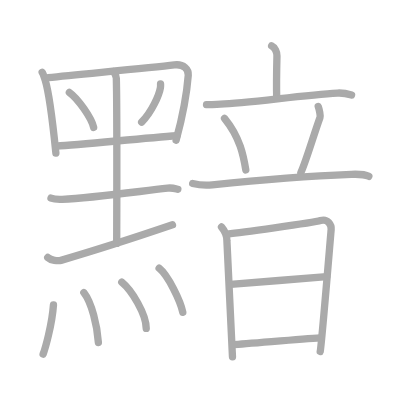
t = 0.00 s
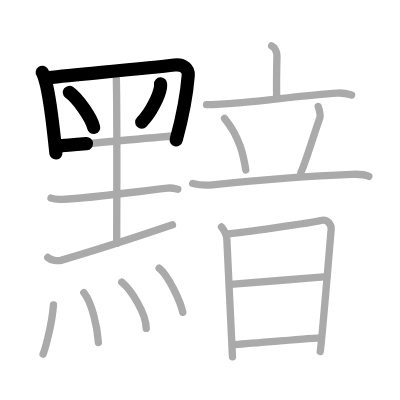
t = 4.25 s
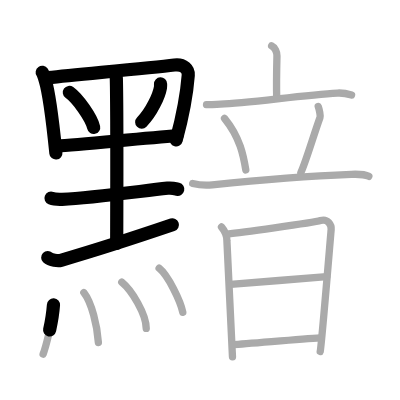
t = 8.50 s
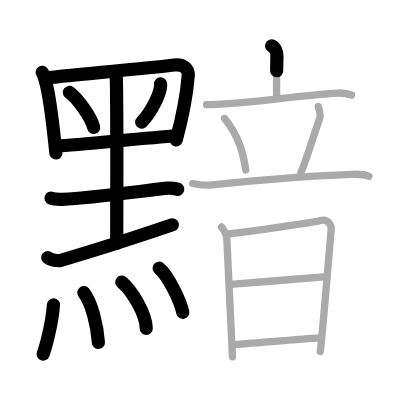
t = 12.50 s
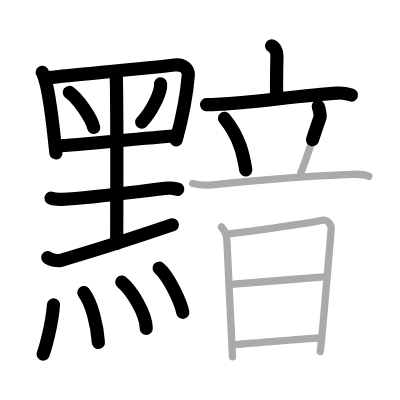
t = 15.50 s
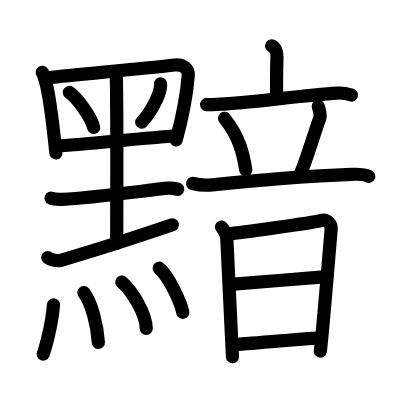
t = 21.00 s

The animated SVG that drew these frames (rendered in a browser with its animation timeline set to each time). Animation: 21 SMIL elements (animate=21); one cycle of 21.00 s.

<?xml version="1.0" standalone="no"?>
<!DOCTYPE svg PUBLIC "-//W3C//DTD SVG 1.1//EN"   "http://www.w3.org/Graphics/SVG/1.1/DTD/svg11.dtd">
<svg width="400px" height="400px"  version="1.1" xmlns="http://www.w3.org/2000/svg">
  <defs>
    <marker id="Triangle" viewBox="0 0 10 10" refX="0" refY="5" markerUnits="strokeWidth" markerWidth="3" style="stroke-opacity:0%;fill:#aaaaaa;" markerHeight="2" orient="auto">
      <path d="M 0 0 L 10 5 L 0 10 z" />
    </marker>
    
    <marker id="Arrow" viewBox="0 0 10 10" refX="5" refY="5" markerUnits="strokeWidth" markerWidth="1.8" style="stroke-opacity:0%;fill:#770000;" markerHeight="2" orient="auto">
      <path d="M 0 4 L 6 4 L 4 1 L 10 5 L 4 9 L 6 6 L 0 6 z" />
        <circle cx="5" cy="5" r="5" />
      </marker>
    
    <marker id="TriangleRed" viewBox="0 0 10 10" refX="0" refY="5" markerUnits="strokeWidth" markerWidth="3" style="stroke-opacity:0%;fill:#CC0000;" markerHeight="2" orient="auto">
      <path d="M 0 0 L 10 5 L 0 10 z" />
    </marker>
    
    <marker id="ArrowRed" viewBox="0 0 10 10" refX="5" refY="5" markerUnits="strokeWidth" markerWidth="1.8" style="stroke-opacity:0%;fill:#CC0000;" markerHeight="2" orient="auto">
      <path d="M 0 4 L 6 4 L 4 1 L 10 5 L 4 9 L 6 6 L 0 6 z" />
        <circle cx="5" cy="5" r="5" />
      </marker>
    
  </defs>
  
  <path style="fill:#ffffff; fill-opacity:100%; fill-rule:evenodd; stroke-width:0;" d="M 0 0 L 400px 0 L 400px 400px L 0 400px L 0 0" />

  <g transform="scale(3.6697247706422 3.6697247706422)">
<path style="fill:none; fill-opacity:0%; fill-rule:evenodd; stroke:#aaaaaa; stroke-opacity:100%; stroke-width: 1.5pt; stroke-linejoin:round; stroke-linecap:round;" d="M11.5 19.71c0.29 0.42 0.66 1.63 0.82 2.16c1.33 4.33 2.08 11.74 2.91 19.83"></path>
<path style="fill:none; fill-opacity:0%; fill-rule:evenodd; stroke:#aaaaaa; stroke-opacity:100%; stroke-width: 1.5pt; stroke-linejoin:round; stroke-linecap:round;" d="M13.12 21.17c9.44-0.99 27.35-2.64 34.4-3.47c2.59-0.31 3.9 1.21 3.78 2.78c-0.31 4-1.4 10.73-3.31 17.76"></path>
<path style="fill:none; fill-opacity:0%; fill-rule:evenodd; stroke:#aaaaaa; stroke-opacity:100%; stroke-width: 1.5pt; stroke-linejoin:round; stroke-linecap:round;" d="M18.9 25.19c2.34 1.68 6.04 6.92 6.62 9.53"></path>
<path style="fill:none; fill-opacity:0%; fill-rule:evenodd; stroke:#aaaaaa; stroke-opacity:100%; stroke-width: 1.5pt; stroke-linejoin:round; stroke-linecap:round;" d="M43.75 22.87c0.01 0.25 0.03 0.63-0.03 0.99c-0.35 2.08-2.37 6.64-5.12 9.43"></path>
<path style="fill:none; fill-opacity:0%; fill-rule:evenodd; stroke:#aaaaaa; stroke-opacity:100%; stroke-width: 1.5pt; stroke-linejoin:round; stroke-linecap:round;" d="M15.39 39.8c6.8-0.42 23.43-2.11 32.82-2.8"></path>
<path style="fill:none; fill-opacity:0%; fill-rule:evenodd; stroke:#aaaaaa; stroke-opacity:100%; stroke-width: 1.5pt; stroke-linejoin:round; stroke-linecap:round;" d="M30.91 19.55c0.52 0.63 0.77 1.01 0.79 1.78c0.24 8.9 0.1 41.88 0.1 45.01"></path>
<path style="fill:none; fill-opacity:0%; fill-rule:evenodd; stroke:#aaaaaa; stroke-opacity:100%; stroke-width: 1.5pt; stroke-linejoin:round; stroke-linecap:round;" d="M13.9 53.99c0.8 0.32 2.25 0.35 3.05 0.32c8.28-0.36 20.05-2.06 28.73-3.04c1.32-0.15 2.12 0.15 2.78 0.31"></path>
<path style="fill:none; fill-opacity:0%; fill-rule:evenodd; stroke:#aaaaaa; stroke-opacity:100%; stroke-width: 1.5pt; stroke-linejoin:round; stroke-linecap:round;" d="M13.01 70.17c0.81 0.78 2.83 1 3.6 0.78c10.71-3.12 19.15-5.87 30.39-9.69"></path>
<path style="fill:none; fill-opacity:0%; fill-rule:evenodd; stroke:#aaaaaa; stroke-opacity:100%; stroke-width: 1.5pt; stroke-linejoin:round; stroke-linecap:round;" d="M14.57 83.08c-0.4 5.55-2.3 12.03-2.82 13.41"></path>
<path style="fill:none; fill-opacity:0%; fill-rule:evenodd; stroke:#aaaaaa; stroke-opacity:100%; stroke-width: 1.5pt; stroke-linejoin:round; stroke-linecap:round;" d="M22.84 79.73c2.16 2.77 3.66 9.02 3.97 13.61"></path>
<path style="fill:none; fill-opacity:0%; fill-rule:evenodd; stroke:#aaaaaa; stroke-opacity:100%; stroke-width: 1.5pt; stroke-linejoin:round; stroke-linecap:round;" d="M33.18 76.88c2.72 2.22 6.67 8.68 6.67 12.61"></path>
<path style="fill:none; fill-opacity:0%; fill-rule:evenodd; stroke:#aaaaaa; stroke-opacity:100%; stroke-width: 1.5pt; stroke-linejoin:round; stroke-linecap:round;" d="M43.36 73.09c2.45 1.94 5.83 8.99 6.45 12.02"></path>
<path style="fill:none; fill-opacity:0%; fill-rule:evenodd; stroke:#aaaaaa; stroke-opacity:100%; stroke-width: 1.5pt; stroke-linejoin:round; stroke-linecap:round;" d="M74.02 12.5c0.93 0.42 1.48 1.72 1.45 2.72c-0.09 3.82-0.17 8.11-0.07 11.34"></path>
<path style="fill:none; fill-opacity:0%; fill-rule:evenodd; stroke:#aaaaaa; stroke-opacity:100%; stroke-width: 1.5pt; stroke-linejoin:round; stroke-linecap:round;" d="M56.28 28.5c0.9 0.11 2.93-0.1 3.83-0.13c7.2-0.24 22.33-2.46 31.83-3.01c1.49-0.09 2.68 0.18 3.86 0.55"></path>
<path style="fill:none; fill-opacity:0%; fill-rule:evenodd; stroke:#aaaaaa; stroke-opacity:100%; stroke-width: 1.5pt; stroke-linejoin:round; stroke-linecap:round;" d="M61.18 32.25c4.3 5.28 5.19 10.35 5.8 14.06"></path>
<path style="fill:none; fill-opacity:0%; fill-rule:evenodd; stroke:#aaaaaa; stroke-opacity:100%; stroke-width: 1.5pt; stroke-linejoin:round; stroke-linecap:round;" d="M86.72 29c0.28 0.75 0.65 2.53 0.48 3c-1.71 4.75-3.93 12.29-5.21 15"></path>
<path style="fill:none; fill-opacity:0%; fill-rule:evenodd; stroke:#aaaaaa; stroke-opacity:100%; stroke-width: 1.5pt; stroke-linejoin:round; stroke-linecap:round;" d="M52.5 50c2 0.5 4.32 0.48 5.36 0.37C68.75 49.25 83.5 48 95.71 47.51c1.76-0.07 3.72 0 4.79 0.54"></path>
<path style="fill:none; fill-opacity:0%; fill-rule:evenodd; stroke:#aaaaaa; stroke-opacity:100%; stroke-width: 1.5pt; stroke-linejoin:round; stroke-linecap:round;" d="M60.36 61.86c0.97 1.13 1.47 2.13 1.47 3.68s1.52 30.14 1.52 31.71"></path>
<path style="fill:none; fill-opacity:0%; fill-rule:evenodd; stroke:#aaaaaa; stroke-opacity:100%; stroke-width: 1.5pt; stroke-linejoin:round; stroke-linecap:round;" d="M61.94 63.79c2.25-0.26 23.42-3.06 25.39-3.68c1.98-0.63 3.04 1.19 2.91 2.47c-0.13 1.28-2.64 31.93-2.98 33.18"></path>
<path style="fill:none; fill-opacity:0%; fill-rule:evenodd; stroke:#aaaaaa; stroke-opacity:100%; stroke-width: 1.5pt; stroke-linejoin:round; stroke-linecap:round;" d="M62.84 77.5c3.04-0.18 22.75-1.89 26.19-2.1"></path>
<path style="fill:none; fill-opacity:0%; fill-rule:evenodd; stroke:#aaaaaa; stroke-opacity:100%; stroke-width: 1.5pt; stroke-linejoin:round; stroke-linecap:round;" d="M63.45 93.91c4.49-0.27 18.01-1.5 23.82-1.85"></path>

<path style="fill:none; fill-opacity:0%; fill-rule:evenodd; stroke:#000000; stroke-opacity:100%; stroke-width: 2.7pt; stroke-linejoin:round; stroke-linecap:round;" d="M11.5 19.71c0.29 0.42 0.66 1.63 0.82 2.16c1.33 4.33 2.08 11.74 2.91 19.83" pathLength="100" stroke-dashoffset="100" stroke-dasharray="100 105"><animate id="dashAnim1" attributeName="stroke-dashoffset" from="100" to="0" dur="1s" calcMode="linear" fill="freeze"/></path>
<path style="fill:none; fill-opacity:0%; fill-rule:evenodd; stroke:#000000; stroke-opacity:100%; stroke-width: 2.7pt; stroke-linejoin:round; stroke-linecap:round;" d="M13.12 21.17c9.44-0.99 27.35-2.64 34.4-3.47c2.59-0.31 3.9 1.21 3.78 2.78c-0.31 4-1.4 10.73-3.31 17.76" pathLength="100" stroke-dashoffset="100" stroke-dasharray="100 105"><animate id="dashAnim2" attributeName="stroke-dashoffset" from="100" to="0" dur="1s" calcMode="linear" begin="dashAnim1.end" fill="freeze"/></path>
<path style="fill:none; fill-opacity:0%; fill-rule:evenodd; stroke:#000000; stroke-opacity:100%; stroke-width: 2.7pt; stroke-linejoin:round; stroke-linecap:round;" d="M18.9 25.19c2.34 1.68 6.04 6.92 6.62 9.53" pathLength="100" stroke-dashoffset="100" stroke-dasharray="100 105"><animate id="dashAnim3" attributeName="stroke-dashoffset" from="100" to="0" dur="1s" calcMode="linear" begin="dashAnim2.end" fill="freeze"/></path>
<path style="fill:none; fill-opacity:0%; fill-rule:evenodd; stroke:#000000; stroke-opacity:100%; stroke-width: 2.7pt; stroke-linejoin:round; stroke-linecap:round;" d="M43.75 22.87c0.01 0.25 0.03 0.63-0.03 0.99c-0.35 2.08-2.37 6.64-5.12 9.43" pathLength="100" stroke-dashoffset="100" stroke-dasharray="100 105"><animate id="dashAnim4" attributeName="stroke-dashoffset" from="100" to="0" dur="1s" calcMode="linear" begin="dashAnim3.end" fill="freeze"/></path>
<path style="fill:none; fill-opacity:0%; fill-rule:evenodd; stroke:#000000; stroke-opacity:100%; stroke-width: 2.7pt; stroke-linejoin:round; stroke-linecap:round;" d="M15.39 39.8c6.8-0.42 23.43-2.11 32.82-2.8" pathLength="100" stroke-dashoffset="100" stroke-dasharray="100 105"><animate id="dashAnim5" attributeName="stroke-dashoffset" from="100" to="0" dur="1s" calcMode="linear" begin="dashAnim4.end" fill="freeze"/></path>
<path style="fill:none; fill-opacity:0%; fill-rule:evenodd; stroke:#000000; stroke-opacity:100%; stroke-width: 2.7pt; stroke-linejoin:round; stroke-linecap:round;" d="M30.91 19.55c0.52 0.63 0.77 1.01 0.79 1.78c0.24 8.9 0.1 41.88 0.1 45.01" pathLength="100" stroke-dashoffset="100" stroke-dasharray="100 105"><animate id="dashAnim6" attributeName="stroke-dashoffset" from="100" to="0" dur="1s" calcMode="linear" begin="dashAnim5.end" fill="freeze"/></path>
<path style="fill:none; fill-opacity:0%; fill-rule:evenodd; stroke:#000000; stroke-opacity:100%; stroke-width: 2.7pt; stroke-linejoin:round; stroke-linecap:round;" d="M13.9 53.99c0.8 0.32 2.25 0.35 3.05 0.32c8.28-0.36 20.05-2.06 28.73-3.04c1.32-0.15 2.12 0.15 2.78 0.31" pathLength="100" stroke-dashoffset="100" stroke-dasharray="100 105"><animate id="dashAnim7" attributeName="stroke-dashoffset" from="100" to="0" dur="1s" calcMode="linear" begin="dashAnim6.end" fill="freeze"/></path>
<path style="fill:none; fill-opacity:0%; fill-rule:evenodd; stroke:#000000; stroke-opacity:100%; stroke-width: 2.7pt; stroke-linejoin:round; stroke-linecap:round;" d="M13.01 70.17c0.81 0.78 2.83 1 3.6 0.78c10.71-3.12 19.15-5.87 30.39-9.69" pathLength="100" stroke-dashoffset="100" stroke-dasharray="100 105"><animate id="dashAnim8" attributeName="stroke-dashoffset" from="100" to="0" dur="1s" calcMode="linear" begin="dashAnim7.end" fill="freeze"/></path>
<path style="fill:none; fill-opacity:0%; fill-rule:evenodd; stroke:#000000; stroke-opacity:100%; stroke-width: 2.7pt; stroke-linejoin:round; stroke-linecap:round;" d="M14.57 83.08c-0.4 5.55-2.3 12.03-2.82 13.41" pathLength="100" stroke-dashoffset="100" stroke-dasharray="100 105"><animate id="dashAnim9" attributeName="stroke-dashoffset" from="100" to="0" dur="1s" calcMode="linear" begin="dashAnim8.end" fill="freeze"/></path>
<path style="fill:none; fill-opacity:0%; fill-rule:evenodd; stroke:#000000; stroke-opacity:100%; stroke-width: 2.7pt; stroke-linejoin:round; stroke-linecap:round;" d="M22.84 79.73c2.16 2.77 3.66 9.02 3.97 13.61" pathLength="100" stroke-dashoffset="100" stroke-dasharray="100 105"><animate id="dashAnim10" attributeName="stroke-dashoffset" from="100" to="0" dur="1s" calcMode="linear" begin="dashAnim9.end" fill="freeze"/></path>
<path style="fill:none; fill-opacity:0%; fill-rule:evenodd; stroke:#000000; stroke-opacity:100%; stroke-width: 2.7pt; stroke-linejoin:round; stroke-linecap:round;" d="M33.18 76.88c2.72 2.22 6.67 8.68 6.67 12.61" pathLength="100" stroke-dashoffset="100" stroke-dasharray="100 105"><animate id="dashAnim11" attributeName="stroke-dashoffset" from="100" to="0" dur="1s" calcMode="linear" begin="dashAnim10.end" fill="freeze"/></path>
<path style="fill:none; fill-opacity:0%; fill-rule:evenodd; stroke:#000000; stroke-opacity:100%; stroke-width: 2.7pt; stroke-linejoin:round; stroke-linecap:round;" d="M43.36 73.09c2.45 1.94 5.83 8.99 6.45 12.02" pathLength="100" stroke-dashoffset="100" stroke-dasharray="100 105"><animate id="dashAnim12" attributeName="stroke-dashoffset" from="100" to="0" dur="1s" calcMode="linear" begin="dashAnim11.end" fill="freeze"/></path>
<path style="fill:none; fill-opacity:0%; fill-rule:evenodd; stroke:#000000; stroke-opacity:100%; stroke-width: 2.7pt; stroke-linejoin:round; stroke-linecap:round;" d="M74.02 12.5c0.93 0.42 1.48 1.72 1.45 2.72c-0.09 3.82-0.17 8.11-0.07 11.34" pathLength="100" stroke-dashoffset="100" stroke-dasharray="100 105"><animate id="dashAnim13" attributeName="stroke-dashoffset" from="100" to="0" dur="1s" calcMode="linear" begin="dashAnim12.end" fill="freeze"/></path>
<path style="fill:none; fill-opacity:0%; fill-rule:evenodd; stroke:#000000; stroke-opacity:100%; stroke-width: 2.7pt; stroke-linejoin:round; stroke-linecap:round;" d="M56.28 28.5c0.9 0.11 2.93-0.1 3.83-0.13c7.2-0.24 22.33-2.46 31.83-3.01c1.49-0.09 2.68 0.18 3.86 0.55" pathLength="100" stroke-dashoffset="100" stroke-dasharray="100 105"><animate id="dashAnim14" attributeName="stroke-dashoffset" from="100" to="0" dur="1s" calcMode="linear" begin="dashAnim13.end" fill="freeze"/></path>
<path style="fill:none; fill-opacity:0%; fill-rule:evenodd; stroke:#000000; stroke-opacity:100%; stroke-width: 2.7pt; stroke-linejoin:round; stroke-linecap:round;" d="M61.18 32.25c4.3 5.28 5.19 10.35 5.8 14.06" pathLength="100" stroke-dashoffset="100" stroke-dasharray="100 105"><animate id="dashAnim15" attributeName="stroke-dashoffset" from="100" to="0" dur="1s" calcMode="linear" begin="dashAnim14.end" fill="freeze"/></path>
<path style="fill:none; fill-opacity:0%; fill-rule:evenodd; stroke:#000000; stroke-opacity:100%; stroke-width: 2.7pt; stroke-linejoin:round; stroke-linecap:round;" d="M86.72 29c0.28 0.75 0.65 2.53 0.48 3c-1.71 4.75-3.93 12.29-5.21 15" pathLength="100" stroke-dashoffset="100" stroke-dasharray="100 105"><animate id="dashAnim16" attributeName="stroke-dashoffset" from="100" to="0" dur="1s" calcMode="linear" begin="dashAnim15.end" fill="freeze"/></path>
<path style="fill:none; fill-opacity:0%; fill-rule:evenodd; stroke:#000000; stroke-opacity:100%; stroke-width: 2.7pt; stroke-linejoin:round; stroke-linecap:round;" d="M52.5 50c2 0.5 4.32 0.48 5.36 0.37C68.75 49.25 83.5 48 95.71 47.51c1.76-0.07 3.72 0 4.79 0.54" pathLength="100" stroke-dashoffset="100" stroke-dasharray="100 105"><animate id="dashAnim17" attributeName="stroke-dashoffset" from="100" to="0" dur="1s" calcMode="linear" begin="dashAnim16.end" fill="freeze"/></path>
<path style="fill:none; fill-opacity:0%; fill-rule:evenodd; stroke:#000000; stroke-opacity:100%; stroke-width: 2.7pt; stroke-linejoin:round; stroke-linecap:round;" d="M60.36 61.86c0.97 1.13 1.47 2.13 1.47 3.68s1.52 30.14 1.52 31.71" pathLength="100" stroke-dashoffset="100" stroke-dasharray="100 105"><animate id="dashAnim18" attributeName="stroke-dashoffset" from="100" to="0" dur="1s" calcMode="linear" begin="dashAnim17.end" fill="freeze"/></path>
<path style="fill:none; fill-opacity:0%; fill-rule:evenodd; stroke:#000000; stroke-opacity:100%; stroke-width: 2.7pt; stroke-linejoin:round; stroke-linecap:round;" d="M61.94 63.79c2.25-0.26 23.42-3.06 25.39-3.68c1.98-0.63 3.04 1.19 2.91 2.47c-0.13 1.28-2.64 31.93-2.98 33.18" pathLength="100" stroke-dashoffset="100" stroke-dasharray="100 105"><animate id="dashAnim19" attributeName="stroke-dashoffset" from="100" to="0" dur="1s" calcMode="linear" begin="dashAnim18.end" fill="freeze"/></path>
<path style="fill:none; fill-opacity:0%; fill-rule:evenodd; stroke:#000000; stroke-opacity:100%; stroke-width: 2.7pt; stroke-linejoin:round; stroke-linecap:round;" d="M62.84 77.5c3.04-0.18 22.75-1.89 26.19-2.1" pathLength="100" stroke-dashoffset="100" stroke-dasharray="100 105"><animate id="dashAnim20" attributeName="stroke-dashoffset" from="100" to="0" dur="1s" calcMode="linear" begin="dashAnim19.end" fill="freeze"/></path>
<path style="fill:none; fill-opacity:0%; fill-rule:evenodd; stroke:#000000; stroke-opacity:100%; stroke-width: 2.7pt; stroke-linejoin:round; stroke-linecap:round;" d="M63.45 93.91c4.49-0.27 18.01-1.5 23.82-1.85" pathLength="100" stroke-dashoffset="100" stroke-dasharray="100 105"><animate id="dashAnim21" attributeName="stroke-dashoffset" from="100" to="0" dur="1s" calcMode="linear" begin="dashAnim20.end" fill="freeze"/></path>

</g>

</svg>  
          
